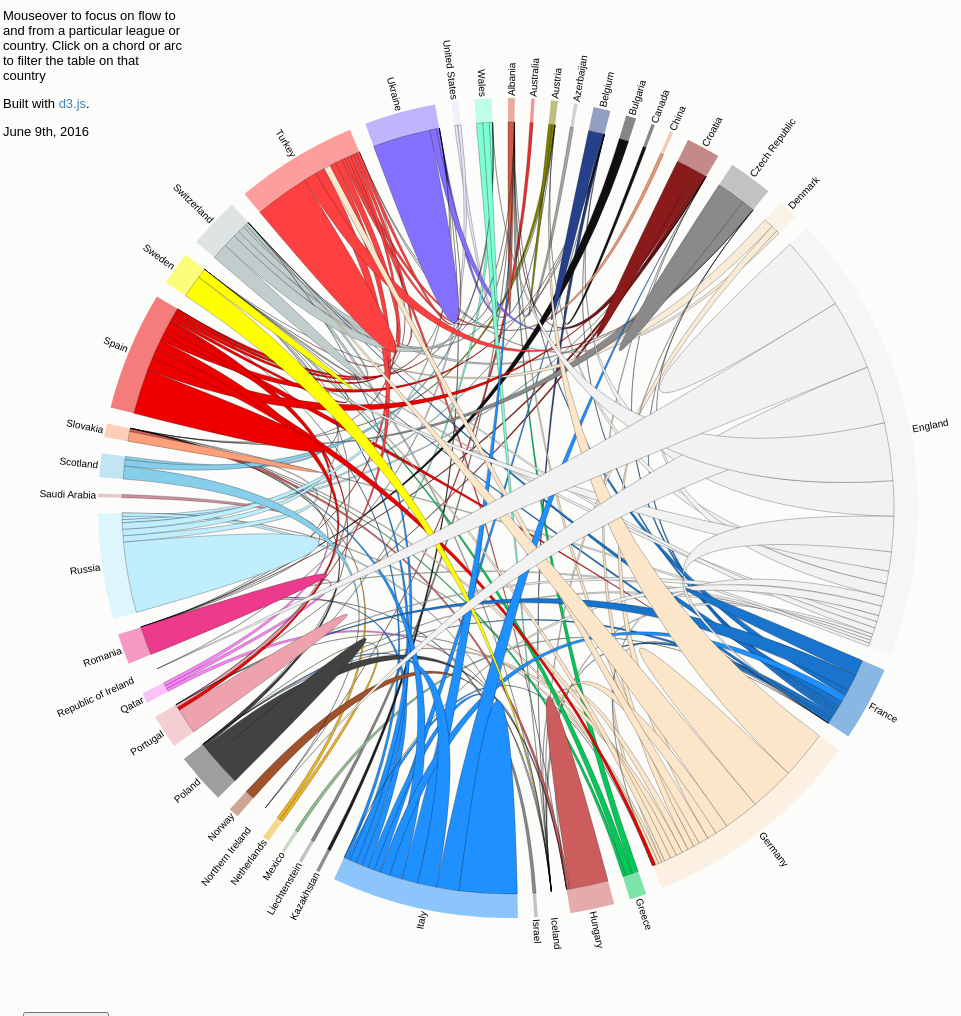
D3 v2 page, settled after 480 driven frames (8 s of simulated time); the page loaded 3 data file(s).



var	margin = {top: 30, right: 20, bottom: 30, left: 0};
	/*width = 400 - margin.left - margin.right,
	height = 220 - margin.top - margin.bottom;*/
 
var width = 1000,
height = 1000,
outerRadius = Math.min(width, height) / 2 - 90,
innerRadius = outerRadius - 24;
 
var formatPercent = d3.format(".1%");
 
var arc = d3.svg.arc()
.innerRadius(innerRadius)
.outerRadius(outerRadius);
 
var layout = d3.layout.chord()
.padding(.04)
.sortSubgroups(d3.descending)
.sortChords(d3.ascending);
 
var path = d3.svg.chord()
.radius(innerRadius);
 
var svg = d3.select("#area1").append("svg")
.attr("width", width)
.attr("height", height)
.append("g")
.attr("id", "circle")
.attr("transform", "translate(" + width / 2 + "," + height / 2 + ")");
 
svg.append("circle")
.attr("r", outerRadius);
 
d3.csv("players.csv", function(data) {
d3.csv("euro_teams.csv", function(cities) {
d3.json("euro_matrix.json", function(matrix) {
	var total_players = d3.sum(matrix, function(d) {
		var currentVal = 0;
		d.forEach(function(entry){
			// console.log(entry)
			currentVal = currentVal + entry;
		})
		//return d.value;
		return currentVal
		});
	// console.log(total_players);
 
// Compute the chord layout.
// var mod_matrix = matrix.forEach(function(row){
/*matrix.forEach(function(row){
	var row_total = d3.sum(row) //, function(d) {
	// row.forEach	
	row[1] = row[1] + 1
})*/

// console.log(mod_matrix)
layout.matrix(matrix);


 
// Add a group per neighborhood.
var group = svg.selectAll(".group")
.data(layout.groups)
.enter().append("g")
.attr("class", "group")
.on("mouseover", mouseover);

 
// Add a mouseover title.
group.append("title").text(function(d, i) {
return formatPercent(d.value/total_players) + " of total players origin from the " + cities[i].name + " league";
});

 
// Add the group arc.
var groupPath = group.append("path")
.attr("id", function(d, i) {
	return "group" + i; })
.attr("d", arc)
.style("fill", function(d, i) { return cities[i].color; })
.on('click', function(d,i){
	row_filter = {'leagueFilter': cities[i].name, 'countryFilter':  'All'}
	peopleTable.remove()
	peopleTable = tabulate(data, ['Player','Club','League','Country'], row_filter);
});
 
// Add a text label.
/*var groupText = group.append("text")
.attr("x", 6)
.attr("dy", 15);
 
groupText.append("textPath")
.attr("xlink:href", function(d, i) { return "#group" + i; })
.text(function(d, i) { return cities[i].name; });

// Remove the labels that don't fit. :(
groupText.filter(function(d, i) { return groupPath[0][i].getTotalLength() / 2 - 16 < this.getComputedTextLength(); })
.remove();*/


var groupText = group.append("text")
      .each(function(d) { d.angle = (d.startAngle + d.endAngle) / 2; })
      .attr("dy", ".35em")
      .attr("transform", function(d) {
        return "rotate(" + (d.angle * 180 / Math.PI - 90) + ")"
            + "translate(" + (innerRadius + 26) + ")"
            + (d.angle > Math.PI ? "rotate(180)" : "");
      })
      .style("text-anchor", function(d) { return d.angle > Math.PI ? "end" : null; })
      .text(function(d, i) { return cities[i].name; });
 
var div = d3.select("body").append("div")	
    .attr("class", "tooltip")				
    .style("opacity", 0);


// Add the chords.
var chord = svg.selectAll(".chord")
.data(layout.chords)
.enter().append("path")
.attr("class", "chord")
.style("fill", function(d) { return cities[d.source.index].color; })
.attr("d", path)
.on('click', function(d){
	row_filter = {'leagueFilter': cities[d.source.index].name, 'countryFilter':  cities[d.target.index].name}
	peopleTable.remove()
	peopleTable = tabulate(data, ['Player','Club','League','Country'], row_filter);
});
//.attr("xlink:href", function(d){ return "https://www.google.ie/?gws_rd=cr&ei=0zZbV6aLCIPJgAbvyoW4Cw#q="+cities[d.source.index].name + '_' + cities[d.target.index].name});
/*.on('click', function(d){
	var url = "https://www.google.ie/?gws_rd=cr&ei=0zZbV6aLCIPJgAbvyoW4Cw#q=";
        url += cities[d.source.index].name + '_' + cities[d.target.index].name;
        //$(location).attr('href', url);
        window.location = url;
	console.log(cities[d.source.index].name + '_' + cities[d.target.index].name )});*/
/*.on('click', function(d){
	div .html(
            '<a href= "http://google.com">' + // The first <a> tag
            "</a>" +                          // closing </a> tag
            "<br/>"  + d.close)     
            .style("left", (d3.event.pageX) + "px")             
            .style("top", (d3.event.pageY - 28) + "px");
})*/
 
// Add an elaborate mouseover title for each chord.
 chord.append("title").text(function(d) {
 return "League   →    Country\n" + cities[d.source.index].name
 + " → " + cities[d.target.index].name
 //+ ": " + formatPercent(d.source.value)
 + ": " + d.source.value
 + "\n" + cities[d.target.index].name
 + " → " + cities[d.source.index].name
 + ": " + d.target.value;
 //+ ": " + formatPercent(d.target.value);
 });
 
function mouseover(d, i) {
chord.classed("fade", function(p) {
return p.source.index != i
&& p.target.index != i;
});
}


// The table generation function
function tabulate(data, columns, row_filter) {
    var table = d3.select("#area2").append("table")
            .attr("style", "margin-left: 20px")
            .style("border-collapse", "collapse")// <= Add this line in
            .style("border", "2px black solid"), // <= Add this line in
        thead = table.append("thead"),
        tbody = table.append("tbody");

    // append the header row
    thead.append("tr")
        .selectAll("th")
        .data(columns)
        .enter()
        .append("th")
            .text(function(column) { return column; });

    // create a row for each object in the data
    var rows = tbody.selectAll("tr")
        .data(data)
        .enter()
        .append("tr")
        .filter(function(d) {
        	/*var row_bool = true
        	var ans = row_filter['countryFilter'].forEach(function(entry){
        		//console.log(entry)
        		row_bool = row_bool & (d.Country == entry)
        		return row_bool
        	});
        	return ans*/
        	if (row_filter['countryFilter'] == 'All' & row_filter['leagueFilter'] == 'All'){
        		return true
        	}
        	else if (row_filter['countryFilter'] == 'All'){
        		return d.League ==  row_filter['leagueFilter']	| d.Country ==  row_filter['leagueFilter']
        	}
        	else if (row_filter['leagueFilter'] == 'All'){
        		return d.Country == row_filter['countryFilter'] | d.League == row_filter['countryFilter']
        	}
        	else {
        		return (d.Country == row_filter['countryFilter'] & d.League ==  row_filter['leagueFilter']) | (d.League == row_filter['countryFilter'] & d.Country ==  row_filter['leagueFilter'])
        	}
        	//return d.Country == row_filter['countryFilter'] & d.League ==  row_filter['leagueFilter']
        });

    // create a cell in each row for each column
    var cells = rows.selectAll("td")
        .data(function(row) {
            return columns.map(function(column) {
                return {column: column, value: row[column]};
            });
        })
        .enter()
        .append("td")
        .attr("style", "font-family: Courier") // sets the font style
            .html(function(d) { return d.value; });
    
    return table;
}

/*function resetTable(data){*/
window.resetTable = function(){
	row_filter = {'leagueFilter': 'All', 'countryFilter': 'All'}
	peopleTable.remove()
	peopleTable = tabulate(data, ['Player','Club','League','Country'], row_filter);
}


//.filter(function(d) { return d.close < 400 })

// render the table
//var peopleTable = tabulate(data, ['','0#0','Pos.','Player','Date of birth (age)','Caps','Goals','Club','Club.Country','Country']);
var row_filter = {'leagueFilter': 'All', 'countryFilter': 'All'}
var peopleTable = tabulate(data, ['Player','Club','League','Country'], row_filter);

peopleTable.selectAll("tbody tr") 
        .sort(function(d) {
        		//console.log(d.Player)
                return d3.descending(d.Player, d.League, d.Country);
        });

peopleTable.selectAll("thead th")
        .text(function(column) {
                return column.charAt(0).toUpperCase()+column.substr(1);
        });

});
});
});


 


### data: players.csv
, 0#0, Pos., Player, Date of birth (age), Caps, Goals, Club, League, Country
0, 1, 1GK, Hugo Lloris, (1986-12-26) 26 December 1986 (age?29), 75, 0, Tottenham Hotspur, England, France
1, 2, 2DF, Christophe Jallet, (1983-10-31) 31 October 1983 (age?32), 11, 1, Lyon, France, France
2, 3, 2DF, Patrice Evra, (1981-05-15) 15 May 1981 (age?35), 73, 0, Juventus, Italy, France
3, 4, 2DF, Adil Rami, (1985-12-27) 27 December 1985 (age?30), 28, 1, Sevilla, Spain, France
4, 5, 3MF, N'Golo Kanté, (1991-03-29) 29 March 1991 (age?25), 4, 1, Leicester City, England, France
5, 6, 3MF, Yohan Cabaye, (1986-01-14) 14 January 1986 (age?30), 46, 4, Crystal Palace, England, France
6, 7, 4FW, Antoine Griezmann, (1991-03-21) 21 March 1991 (age?25), 27, 7, Atlético Madrid, Spain, France
7, 8, 3MF, Dimitri Payet, (1987-03-29) 29 March 1987 (age?29), 18, 3, West Ham United, England, France
8, 9, 4FW, Olivier Giroud, (1986-09-30) 30 September 1986 (age?29), 49, 17, Arsenal, England, France
9, 10, 4FW, André-Pierre Gignac, (1985-12-05) 5 December 1985 (age?30), 27, 7, UANL, Mexico, France
10, 11, 4FW, Anthony Martial, (1995-12-05) 5 December 1995 (age?20), 9, 0, Manchester United, England, France
11, 12, 3MF, Morgan Schneiderlin, (1989-11-08) 8 November 1989 (age?26), 15, 0, Manchester United, England, France
12, 13, 2DF, Eliaquim Mangala, (1991-02-13) 13 February 1991 (age?25), 7, 0, Manchester City, England, France
13, 14, 3MF, Blaise Matuidi, (1987-04-09) 9 April 1987 (age?29), 44, 8, Paris Saint-Germain, France, France
14, 15, 3MF, Paul Pogba, (1993-03-15) 15 March 1993 (age?23), 31, 5, Juventus, Italy, France
15, 16, 1GK, Steve Mandanda, (1985-03-28) 28 March 1985 (age?31), 22, 0, Marseille, France, France
16, 17, 2DF, Lucas Digne, (1993-07-20) 20 July 1993 (age?22), 13, 0, Roma, Italy, France
17, 18, 3MF, Moussa Sissoko, (1989-08-16) 16 August 1989 (age?26), 38, 1, Newcastle United, England, France
18, 19, 2DF, Bacary Sagna, (1983-02-14) 14 February 1983 (age?33), 57, 0, Manchester City, England, France
19, 20, 4FW, Kingsley Coman, (1996-06-13) 13 June 1996 (age?19), 5, 1, Bayern Munich, Germany, France
20, 21, 2DF, Laurent Koscielny, (1985-09-10) 10 September 1985 (age?30), 29, 1, Arsenal, England, France
21, 22, 2DF, Samuel Umtiti, (1993-11-14) 14 November 1993 (age?22), 0, 0, Lyon, France, France
22, 23, 1GK, Benoît Costil, (1987-07-03) 3 July 1987 (age?28), 0, 0, Rennes, France, France
0, 1, 1GK, Costel Pantilimon, (1987-02-01)1 February 1987 (aged 29), 22, 0, Watford, England, Romania
1, 2, 2DF, Alexandru Mățel, (1989-10-17)17 October 1989 (aged 26), 16, 0, Dinamo Zagreb, Croatia, Romania
2, 3, 2DF, Răzvan Raț, (1981-05-26)26 May 1981 (aged 35), 110, 2, Rayo Vallecano, Spain, Romania
3, 4, 2DF, Cosmin Moți, (1984-12-03)3 December 1984 (aged 31), 7, 0, Ludogorets Razgrad, Bulgaria, Romania
4, 5, 3MF, Ovidiu Hoban, (1982-12-27)27 December 1982 (aged 33), 19, 1, Hapoel Be'er Sheva, Israel, Romania
5, 6, 2DF, Vlad Chiricheș, (1989-11-14)14 November 1989 (aged 26), 40, 0, Napoli, Italy, Romania
6, 7, 3MF, Alexandru Chipciu, (1989-05-18)18 May 1989 (aged 27), 20, 3, Steaua București, Romania, Romania
7, 8, 3MF, Mihai Pintilii, (1984-11-09)9 November 1984 (aged 31), 30, 1, Steaua București, Romania, Romania
8, 9, 4FW, Denis Alibec, (1991-01-05)5 January 1991 (aged 25), 3, 1, Astra Giurgiu, Romania, Romania
9, 10, 3MF, Nicolae Stanciu, (1993-05-07)7 May 1993 (aged 23), 4, 3, Steaua București, Romania, Romania
10, 11, 3MF, Gabriel Torje, (1989-11-22)22 November 1989 (aged 26), 49, 10, Osmanlıspor, Turkey, Romania
11, 12, 1GK, Ciprian Tătărușanu, (1986-02-09)9 February 1986 (aged 30), 35, 0, Fiorentina, Italy, Romania
12, 13, 4FW, Claudiu Keșerü, (1986-12-02)2 December 1986 (aged 29), 12, 4, Ludogorets Razgrad, Bulgaria, Romania
13, 14, 4FW, Florin Andone, (1993-04-11)11 April 1993 (aged 23), 5, 1, Córdoba, Spain, Romania
14, 15, 2DF, Valerică Găman, (1989-02-25)25 February 1989 (aged 27), 13, 1, Astra Giurgiu, Romania, Romania
15, 16, 2DF, Steliano Filip, (1994-05-15)15 May 1994 (aged 22), 4, 0, Dinamo București, Romania, Romania
16, 17, 3MF, Lucian Sânmărtean, (1980-03-13)13 March 1980 (aged 36), 19, 0, Al-Ittihad, Saudi Arabia, Romania
17, 18, 3MF, Andrei Prepeliță, (1985-12-08)8 December 1985 (aged 30), 9, 0, Ludogorets Razgrad, Bulgaria, Romania
18, 19, 4FW, Bogdan Stancu, (1987-06-28)28 June 1987 (aged 28), 39, 9, Gençlerbirliği, Turkey, Romania
19, 20, 3MF, Adrian Popa, (1988-07-24)24 July 1988 (aged 27), 13, 0, Steaua București, Romania, Romania
20, 21, 2DF, Dragoș Grigore, (1986-09-07)7 September 1986 (aged 29), 19, 0, Al-Sailiya, Qatar, Romania
21, 22, 2DF, Cristian Săpunaru, (1984-04-05)5 April 1984 (aged 32), 12, 0, Pandurii Târgu Jiu, Romania, Romania
22, 23, 1GK, Silviu Lung Jr., (1989-06-04)4 June 1989 (aged 27), 3, 0, Astra Giurgiu, Romania, Romania
0, 1, 1GK, Etrit Berisha, (1989-03-10)10 March 1989 (aged 27), 35, 0, Lazio, Italy, Albania
1, 2, 2DF, Andi Lila, (1986-02-12)12 February 1986 (aged 30), 59, 0, PAS Giannina, Greece, Albania
2, 3, 3MF, Ermir Lenjani, (1989-08-05)5 August 1989 (aged 26), 19, 3, Nantes, France, Albania
3, 4, 2DF, Elseid Hysaj, (1994-02-20)20 February 1994 (aged 22), 20, 0, Napoli, Italy, Albania
4, 5, 2DF, Lorik Cana, (1983-06-27)27 June 1983 (aged 32), 92, 1, Nantes, France, Albania
5, 6, 2DF, Freddie Veseli, (1992-11-20)20 November 1992 (aged 23), 3, 0, Lugano, Switzerland, Albania
6, 7, 2DF, Ansi Agolli, (1982-11-11)11 November 1982 (aged 33), 61, 2, Qarabağ, Azerbaijan, Albania
7, 8, 3MF, Migjen Basha, (1987-01-05)5 January 1987 (aged 29), 19, 3, Como, Italy, Albania
8, 9, 3MF, Ledian Memushaj, (1986-12-07)7 December 1986 (aged 29), 14, 0, Pescara, Italy, Albania
9, 10, 4FW, Armando Sadiku, (1991-05-27)27 May 1991 (aged 25), 20, 5, Vaduz, Liechtenstein, Albania
10, 11, 4FW, Shkëlzen Gashi, (1988-07-15)15 July 1988 (aged 27), 14, 1, Colorado Rapids, United States, Albania
11, 12, 1GK, Orges Shehi, (1977-09-25)25 September 1977 (aged 38), 7, 0, Skënderbeu Korçë, Albania, Albania
12, 13, 3MF, Burim Kukeli, (1984-01-16)16 January 1984 (aged 32), 15, 0, Zürich, Switzerland, Albania
… [head cut at 6 KiB]
### data: euro_teams.csv
, color, name
0, #CD5B45, Albania
1, #EE2C2C, Australia
2, #808000, Austria
3, #A6A6A6, Azerbaijan
4, #27408B, Belgium
5, #0F0F0F, Bulgaria
6, #121212, Canada
7, #EE9572, China
8, #8B1A1A, Croatia
9, #8A8A8A, Czech Republic
10, #FAEBD7, Denmark
11, #F2F2F2, England
12, #1874CD, France
13, #FCE6C9, Germany
14, #00C957, Greece
15, #CD5C5C, Hungary
16, #63B8FF, Iceland
17, #838B8B, Israel
18, #1E90FF, Italy
19, #1E1E1E, Kazakhstan
20, #858585, Liechtenstein
21, #8FBC8F, Mexico
22, #EEB422, Netherlands
23, #050505, Northern Ireland
24, #A0522D, Norway
25, #424242, Poland
26, #EEA2AD, Portugal
27, #FF83FA, Qatar
28, #EED8AE, Republic of Ireland
29, #EE3A8C, Romania
30, #BFEFFF, Russia
31, #CD919E, Saudi Arabia
32, #87CEEB, Scotland
33, #FFA07A, Slovakia
34, #EE0000, Spain
35, #ffff00, Sweden
36, #C1CDCD, Switzerland
37, #FF4040, Turkey
38, #8470FF, Ukraine
39, #E6E6FA, United States
40, #7FFFD4, Wales

### data: euro_matrix.json
[
 [
  2,
  0,
  0,
  0,
  0,
  0,
  0,
  0,
  "... 33 more items"
 ],
 [
  0,
  0,
  0,
  0,
  0,
  0,
  0,
  0,
  "... 33 more items"
 ],
 [
  0,
  0,
  1,
  0,
  0,
  0,
  0,
  0,
  "... 33 more items"
 ],
 [
  1,
  0,
  0,
  0,
  0,
  0,
  0,
  0,
  "... 33 more items"
 ],
 [
  0,
  0,
  0,
  0,
  4,
  0,
  0,
  0,
  "... 33 more items"
 ],
 [
  0,
  0,
  0,
  0,
  0,
  0,
  0,
  0,
  "... 33 more items"
 ],
 [
  0,
  0,
  0,
  0,
  1,
  0,
  0,
  0,
  "... 33 more items"
 ],
 [
  0,
  0,
  0,
  0,
  0,
  0,
  0,
  0,
  "... 33 more items"
 ],
 "... 33 more items"
]